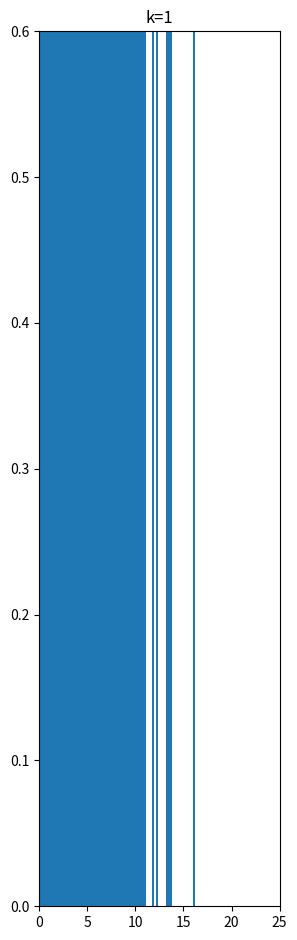

The script that saved this image: (Note: this script raises an exception after producing the figure.)
# -*- coding: utf-8 -*-
import numpy as np
import matplotlib.pyplot as plt

def chi(ax,k):
    n = 20000
    xx = np.zeros(n)
    #標準正規分布に従う乱数生成
    for i in range(k):
        x = np.random.normal(0, 1, n)
        x2 = x**2
        xx += x2
    #ヒストグラム描画
    ax.set_xlim(0,25)
    ax.set_ylim(0,0.6)
    ax.set_title("k=%d" %(k))
    ax.hist(xx, 80, normed=True) #データ配列、棒の数、正規化
    
def main():
     # 結果表示
    fig = plt.figure(figsize=(18,25))
    for i in range(1,11):
        chi(fig.add_subplot(2,5,i),i)
    plt.show()
    plt.saveimg("chi.png")

if __name__ == '__main__':
    main()
